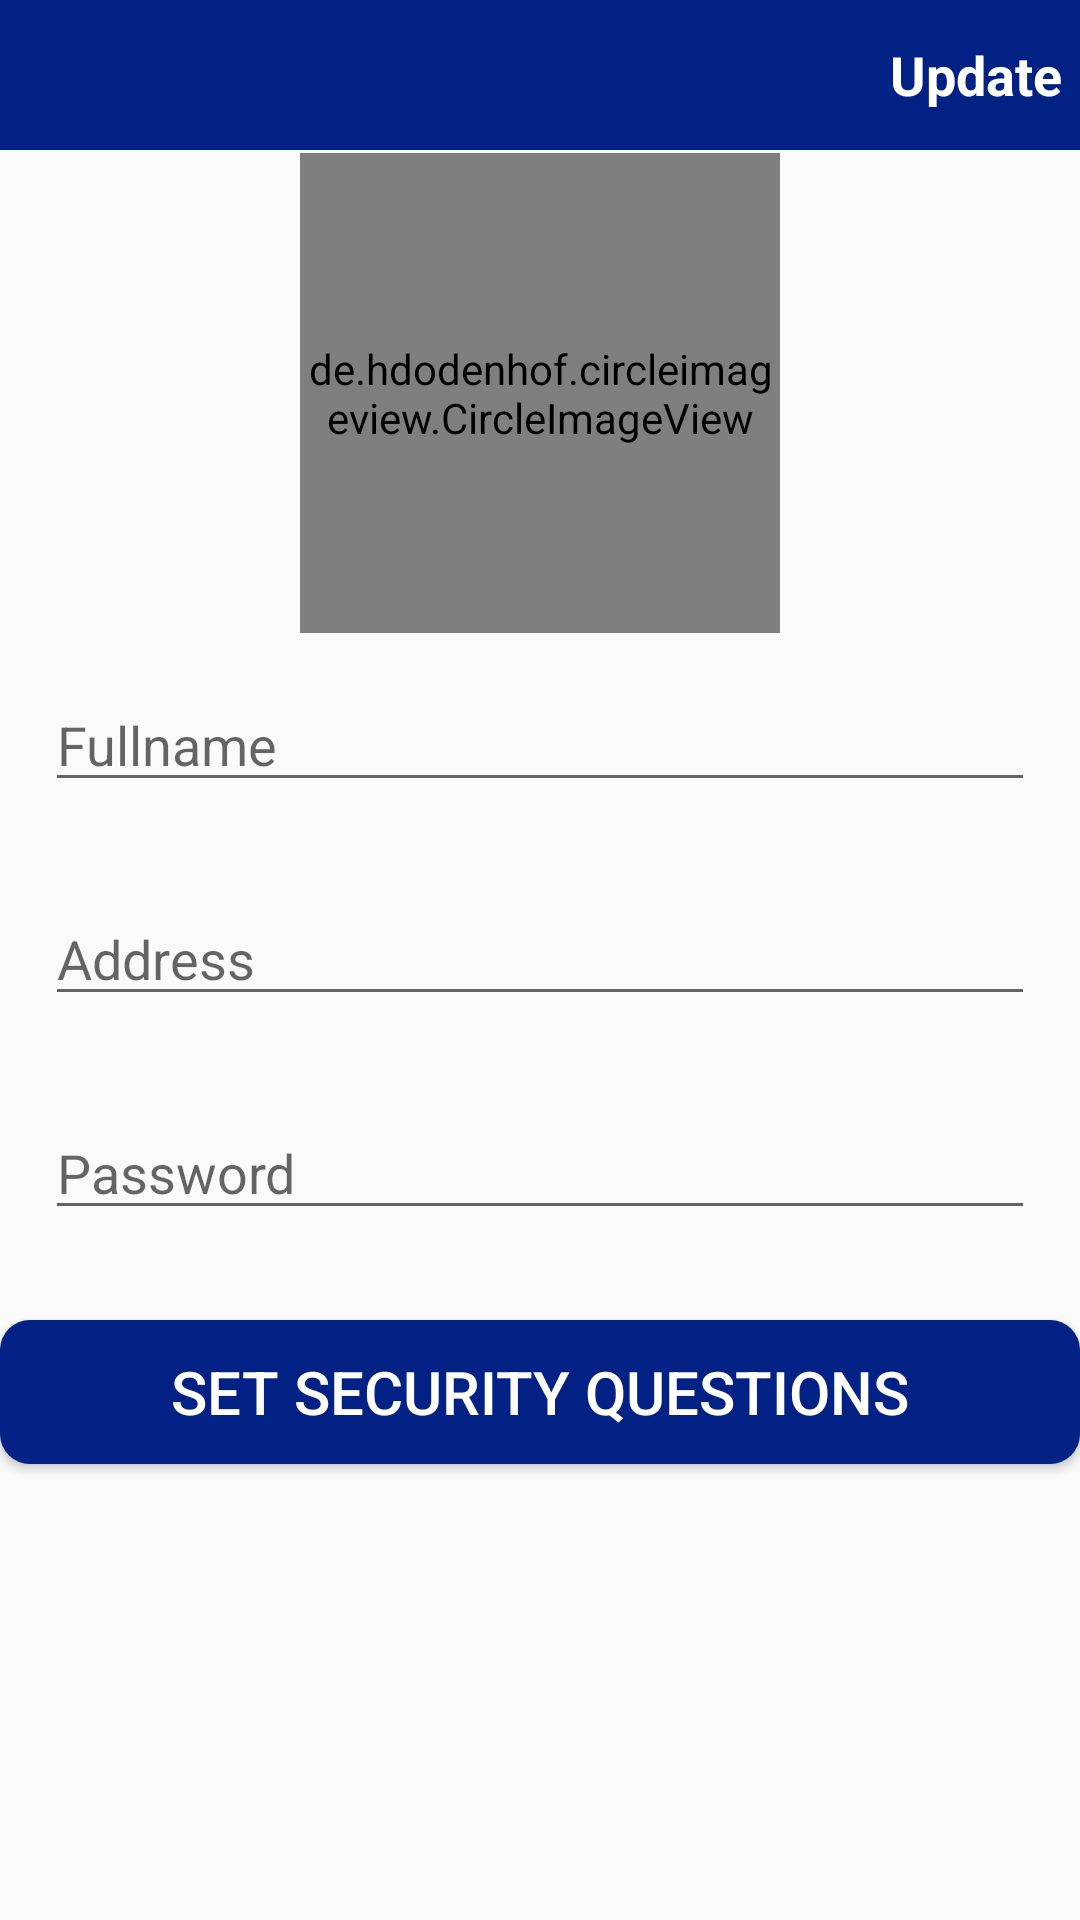

Layout XML and referenced resources for this Android screen:
<!-- AndroidManifest.xml: application theme Theme.DinerDropper -->
<!-- res/layout/activity_settings.xml -->
<?xml version="1.0" encoding="utf-8"?>
<RelativeLayout xmlns:android="http://schemas.android.com/apk/res/android"
    xmlns:app="http://schemas.android.com/apk/res-auto"
    xmlns:tools="http://schemas.android.com/tools"
    android:layout_width="match_parent"
    android:layout_height="match_parent"
    tools:context=".activity.SettingsActivity">
    <com.google.android.material.appbar.AppBarLayout
        android:id="@+id/app_bar_settings"
        android:layout_width="match_parent"
        android:layout_height="50dp"
        android:background="@color/colorPrimaryDark">

        <androidx.appcompat.widget.Toolbar
            android:id="@+id/toolbar_settings"
            android:layout_width="match_parent"
            android:layout_height="wrap_content">

            <androidx.constraintlayout.widget.ConstraintLayout
                android:layout_width="match_parent"
                android:layout_height="wrap_content">

                <TextView
                    android:id="@+id/setting_closebtn"
                    android:layout_width="wrap_content"
                    android:layout_height="wrap_content"
                    android:layout_marginEnd="287dp"
                    android:text="Close"
                    android:textColor="@color/white"
                    android:textSize="18dp"
                    android:textStyle="bold"
                    app:layout_constraintBottom_toBottomOf="parent"
                    app:layout_constraintEnd_toStartOf="@+id/setting_updatebtn"
                    app:layout_constraintTop_toTopOf="parent" />

                <TextView
                    android:id="@+id/setting_updatebtn"
                    android:layout_width="wrap_content"
                    android:layout_height="wrap_content"
                    android:layout_marginEnd="6dp"
                    android:text="Update"
                    android:textColor="@color/white"
                    android:textSize="18dp"
                    android:textStyle="bold"
                    app:layout_constraintBottom_toBottomOf="parent"
                    app:layout_constraintEnd_toEndOf="parent"
                    app:layout_constraintTop_toTopOf="parent" />

            </androidx.constraintlayout.widget.ConstraintLayout>

        </androidx.appcompat.widget.Toolbar>
    </com.google.android.material.appbar.AppBarLayout>

    <de.hdodenhof.circleimageview.CircleImageView
        android:id="@+id/setting_profile"
        android:layout_width="160dp"
        android:layout_height="160dp"
        android:layout_below="@id/app_bar_settings"
        android:layout_marginTop="1dp"
        android:src="@drawable/profile"
        android:layout_centerHorizontal="true"
        android:layout_marginStart="10dp"/>


    <EditText
        android:layout_width="match_parent"
        android:layout_height="wrap_content"
        android:id="@+id/setting_fullname"
        android:layout_below="@id/setting_profile"
        android:hint="Fullname"
        android:layout_margin="15dp" />
    <EditText
        android:layout_width="match_parent"
        android:layout_height="wrap_content"
        android:id="@+id/setting_address"
        android:layout_below="@id/setting_fullname"
        android:hint="Address"
        android:layout_margin="15dp" />


    <EditText
        android:id="@+id/setting_password"
        android:layout_width="match_parent"
        android:layout_height="wrap_content"
        android:hint="Password"
        android:layout_margin="15dp"
        android:layout_below="@id/setting_address"
        android:layout_centerHorizontal="true"/>
    <Button
        android:id="@+id/securityquesiton"
        android:layout_width="match_parent"
        android:layout_height="wrap_content"
        android:background="@drawable/input_design"
        android:textSize="20dp"
        android:textColor="@color/white"
        android:layout_below="@+id/setting_password"
        android:layout_marginTop="15dp"
        android:text="Set Security Questions"
        />
</RelativeLayout>
<!-- resources referenced by this layout -->
<resources>
  <color name="colorPrimaryDark">#012185</color>
  <color name="white">#FFFFFFFF</color>
  <!-- drawable input_design (drawable) -->
  <?xml version="1.0" encoding="utf-8"?>
  <shape xmlns:android="http://schemas.android.com/apk/res/android">
      android:shape="rectangle" android:padding="10dp">
  
      <solid android:color="@color/colorPrimaryDark"/>
      <corners android:radius="10dp"/>
  </shape>
  <style name="Theme.DinerDropper" parent="Theme.AppCompat.Light.DarkActionBar">
          <item name="colorPrimary">@color/colorPrimary</item>
          <item name="colorPrimaryVariant">@color/colorPrimaryDark</item>
          <item name="colorOnPrimary">@color/colorAccent</item>
          <item name="windowActionBar">false</item>
          <item name="windowNoTitle">true</item>
      </style>
  <color name="colorPrimary">#002185</color>
  <color name="colorAccent">#1B21D8</color>
</resources>
